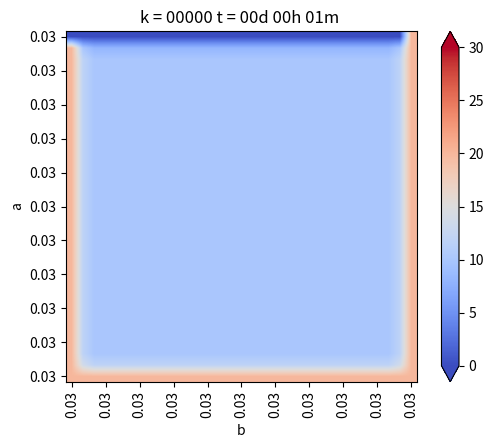

Here is the Python script that generated this plot: (Note: this script raises an exception after producing the figure.)
from matplotlib.pylab import *
from matplotlib import cm


# Definiciones geometricas
a = 1.     #alto del dominio
b = 1.     #ancho del dominio

Nx = 30    #numero de intervalos en X
Ny = 30    #numero de intervalos en Y

dx = b/Nx  #discretizacion espacial en x
dy = a/Ny  #discretizacion espacial en y


if dx != dy:
    print("Error dx != dy")
    exit(-1)

h = dx

#Funciones de conveniencia para calcular las coordenadas del punto(1,j)

def coords(i,j):
    return (dx*1, dy*j)

x,y= coords(4,2)

print("x: ",x)
print("y: ",y)

def imshowbien(u):
    imshow(u.T[Nx::-1,:],cmap=cm.coolwarm, interpolation='bilinear')
    cbar = colorbar(extend='both', cmap=cm.coolwarm)
    ticks = arange(0,35,5)
    ticks_Text=["{}°".format(deg) for deg in ticks]
    cbar.set_ticks(ticks)
    cbar.set_ticklabels(ticks_Text)
    clim(0, 30)
    
    xlabel('b')
    ylabel('a')
    xTicks_N = arange(0, Nx+1, 3)
    yTicks_N = arange(0, Ny+1, 3)
    xTicks =[coords(i,0)[0] for i in xTicks_N]
    yTicks =[coords(0,i)[0] for i in yTicks_N]
    xTicks_Text = ["{0:.2f}".format(tick) for tick in xTicks]
    yTicks_Text = ["{0:.2f}".format(tick) for tick in yTicks]
    xticks(xTicks_N,xTicks_Text, rotation='vertical')
    yticks(yTicks_N,yTicks_Text)
    margins(0,2)
    subplots_adjust(bottom=0.15)
    
    
u_k = zeros((Nx+1,Ny+1),dtype=double)
u_km1 = zeros((Nx+1,Ny+1),dtype=double)

#Condicion de borde inicial
u_k[:,:] = 10. #10 grados inicial en todas partes

#Parametros del problema (hierro)
dt = 0.01   #s
K = 79.5
c = 450.    #
rho = 7800.
alpha = K*dt/(c*rho*dx**2)

#informar cosas interesantes
print(f"dt = {dt}")
print(f"dx = {dx}")
print(f"K = {K}")
print(f"c = {c}")
print(f"rho = {rho}")
print(f"alpha = {alpha}")

#Loop en el tiempo
minuto = 60.
hora = 3600.
dia = 24 * 3600

dt = 1*minuto
dnext_t = 0.5*hora

next_t = 0
framenum = 0

T = 1*dia
Days = 1*T #Cuantos dias quiero simular

#Vectores para acumular la t° en Puntos Interesantes
p_1=zeros(int32(Days/dt))     
p_2=zeros(int32(Days/dt))  
p_3=zeros(int32(Days/dt)) 

def truncate(n, decimals=0):
    multiplier = 10 ** decimals
    return int(n * multiplier) / multiplier

#Loop en el tiempo K
for k in range(int32(Days/dt)):
    t = dt*(k+1)
    dias = truncate(t/dia,0)
    horas = truncate((t-dias*dia)/hora,0)
    minutos = truncate((t-dias*dia-horas*hora)/minuto,0)
    titulo = "k = {0:05.0f}".format(k) + " t = {0:02.0f}d {1:02.0f}h {2:02.0f}m ".format(dias, horas, minutos)
    print(titulo)
    
    
    #CB esenciales, se repiten en cada iteración
    u_k[0,:] = 20.   #Borde izquierdo
    u_k[:,0] = 20.   #Borde inferior
    u_k[:, -1] = 0.  #Borde superior
    u_k[-1,:] = 20.   #Borde derecho 
    
    #Escribiendo Puntos Interesantes
    p_1[k]=u_k[int(Nx/2),int(Ny/2)]     #medio,medio
    p_2[k]=u_k[int(Nx/2),int(3*Ny/4)]   #medio,3/4
    p_3[k]=u_k[int(3*Nx/4),int(3*Ny/4)] #3/4,3/4
    
    #Loop en el espacio i = 1 ...... n-1
    for i in range(1,Nx):
        for j in range(1,Ny):
            #Algoritmo de diferencia finitas 2-D para difusión
            nabla_u_k = (u_k[i-1, j] + u_k[i+1,j] + u_k[i, j-1] + u_k[i, j+1] - 4*u_k[i,j]) / h**2
            
            #Forward Euler
            u_km1[i,j] = u_k[i,j] + alpha*nabla_u_k
    
    #Avanzar la solución a k+1
    u_k = u_km1
    
    #CB denuevo, para asegurar cumpliemiento
    u_k[0,:] = 20.   #Borde izquierdo
    u_k[:,0] = 20.   #Borde inferior
    u_k[:, -1] = 0.  #Borde superior
    u_k[-1,:] = 20.   #Borde derecho 
    
    if t > next_t:
        figure(1)
        imshowbien(u_k)
        title(titulo)
        savefig("caso_3/frame_{0:04.0f}.png".format(framenum))
        framenum += 1
        next_t += dnext_t
        close(1)
        
#Ploteo historia de t° en Puntos Interesantes 
figure(2)
plot(range(int32(Days/dt)),p_1,label='N/2,N/2')
plot(range(int32(Days/dt)),p_2,label='N/2,3N/4')
plot(range(int32(Days/dt)),p_3,label='3N/4,3N/4')


title("Evolución de temperatura en puntos")
legend()
savefig(f'caso_3.png')
show()      
        
        